pico-8 play session: mixed d-pad (fixed 12-tick cycle), after a click and taps of 🅾, ❎, 🅾+❎, 🅾 in the second before t = 0

[t = 1 s] mixed d-pad (1.2s cycle ×~1): → ← ↑ ↓ + 🅾/❎ taps, ~1s
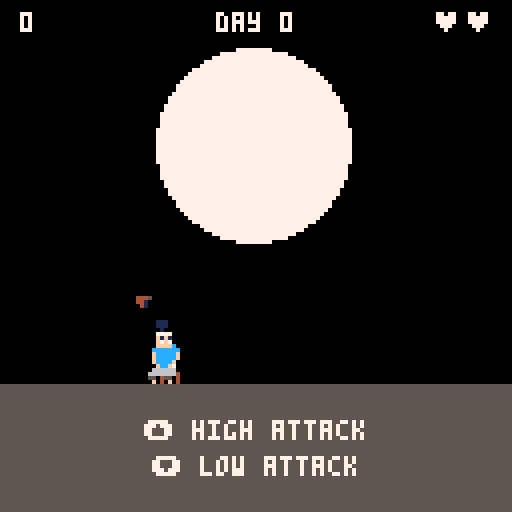
[t = 4 s] mixed d-pad (1.2s cycle ×~3): → ← ↑ ↓ + 🅾/❎ taps, ~4s
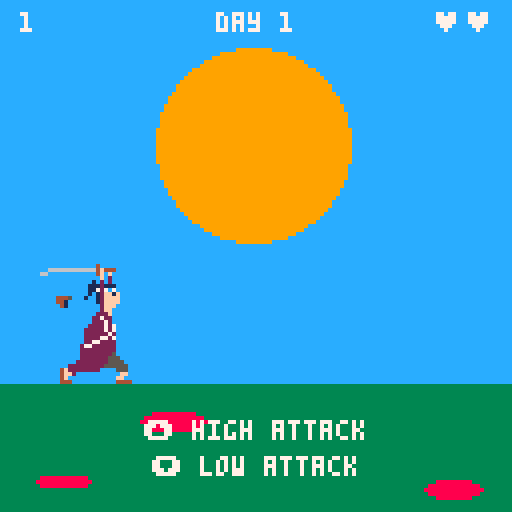
[t = 6 s] mixed d-pad (1.2s cycle ×~5): → ← ↑ ↓ + 🅾/❎ taps, ~6s
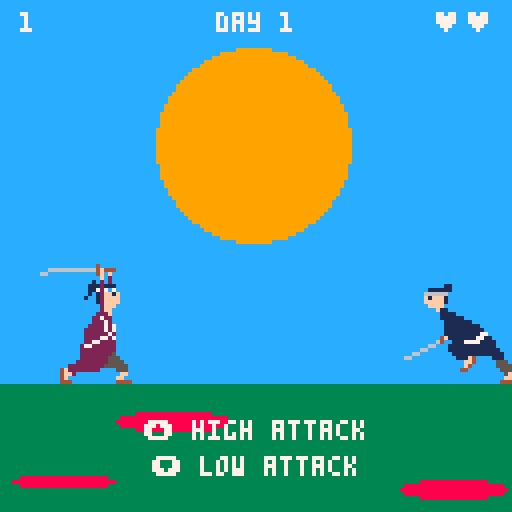
[t = 8 s] mixed d-pad (1.2s cycle ×~6): → ← ↑ ↓ + 🅾/❎ taps, ~8s
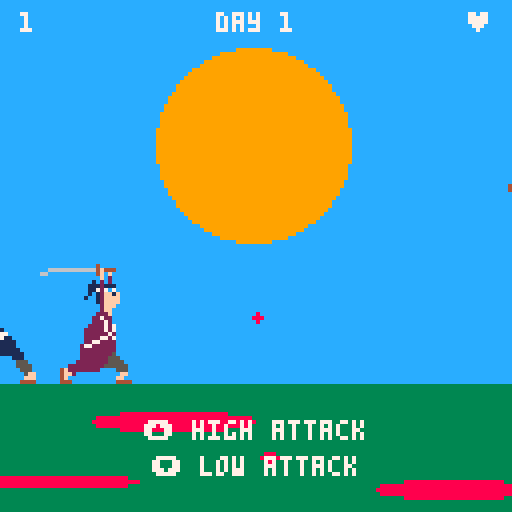

pico-8 cartridge
version 32
__lua__
-- crazy samurai musashi
-- by donswelt.de

 cartdata("donswelt_musashi") 
 hiscore=dget(0)
 
	---------------------------- !

 function _init()

  i=0
  music(1)
  titleinit() 

 end

	---------------------------- !

 function _update60()
  if (mode==0) then
   titleupdate()
   elseif (mode==2) then
    endupdate()
   elseif (mode==3) then
    howtoupdate()
   elseif (mode==4) then
    pawupdate()
   else
    gameupdate()
  end
 end

	---------------------------- !

 function titleupdate()
 
  if btnp(4) and startbutton==0 then
 	 startbutton=1
 	  sfx(4)
 	end
 	
  if btnp(3) then
   pawinit()
  end

  if startbutton==1 then
   countdown-=1
    if countdown<=0 then
     zeit=time()
   	 howtoinit()
    end
  end
  
  i+=1
   if i>=36-(startbutton*30) then
    i=0
    pressfire+=128
     if pressfire>128 then
      pressfire=0
     end
   end
   
 end

	---------------------------- !

 function gameupdate()
 
  daytime+=gameon
   if daytime>1800 then
    daytime=0
    speed=0

     -- lounge on!
     level+=1
      if level>2 and maxspeed<3 then
       maxspeed+=1
      end
      if level>3 and maxenemies<32 then
       maxenemies+=1
      end

    if sky==12 then
     sky=0
     sunnew=128
     moonnew=36
     ground=5
     dir=1
    else
     sky=12
     sunnew=36
     moonnew=128
     ground=3
     dir=1
     day+=1
    end
   end 
   
  if sun<sunnew then
   sun+=4
  elseif sun>sunnew then
   sun-=4
  end
  
  if moon<moonnew then
   moon+=4
  elseif moon>moonnew then
   moon-=4
  end
   
  anim+=1
   if anim==2 then
    slash=0
   end
   
   if anim==10 and animp>13 then
    anim=0
    animp=0
    slashactive=0
   end
   
   if anim>15 then
    anim=0
    animp+=4
     if animp>13 then
      animp=0
     end
   end
   
  eanim+=1
   if eanim>5 then
    eanim=0
    anime+=4
     if anime>7 then
      anime=0
     end
   end

  if btnp(5) or btnp(3) then
   if slashactive==0 then
    slash=1
    slashactive=1
    animp=64
    anim=0
    sfx(0)
   end
  elseif btnp(2) or btnp(4) then
   if slashactive==0 then
    slash=2
    slashactive=1
    animp=68
    anim=0
    sfx(0)
   end
  end
  
  -- attacke!
  pause-=gameon
   if pause<=0 then
    pause=0
   
    i+=1
     if i>attacke then
      i=0
      addenemy()
      welle+=1
      
       if welle>maxenemies then
        attacke-=30
         if attacke<36 then
          attacke=36
         end
        welle=0
        pause=100
       end
    end
  end
   
  for b in all(bloods) do
   b.x+=b.speedx
    if b.dir==1 then
     b.speedy-=.1
     b.y-=b.speedy
      if b.speedy<=0 then
       b.speedy=0
       b.dir=2
      end
    else
     if b.y<100+b.bloodrnd then
      b.speedy+=.1
      b.y+=b.speedy
     else
      b.speedx=0
      b.sizex+=.1
      b.i+=1
      if b.i>800 then
   				del(bloods,b)
      end
     end
    end
   
  end
    
  for e in all(enemies) do

 	  if e.x<64 and e.speed<maxspeed and e.active==1 then
 	   e.speed+=.1
 	  end
 	   
 	 e.x-=e.speed
 	 
 	  if e.x<playerx and e.x>playerx-11 and e.active==1 then
 	   if slash==1 and e.etype==136 then
 	    e.etype=72
 	    e.active=0
 	    e.speed=1
      anim=4
      kills+=1
      sfx(1)
       if kills>hiscore then
        hiscore=kills
        dset(0,hiscore)
       end
       if kills==6 then
        tutorial=128
       end
      addblood(e.x+10,e.y+10)
      addblood(e.x+10,e.y+10)
      addblood(e.x+10,e.y+10)      
 	   elseif slash==2 and e.etype==128 then
 	    e.etype=72
 	    e.active=0
 	    e.speed=1
      anim=4
      sfx(1)
      kills+=1
       if kills>hiscore then
        hiscore=kills
        dset(0,hiscore)
       end
       if kills==6 then
        tutorial=128
       end
      addblood(e.x+10,e.y+10)
      addblood(e.x+10,e.y+10)
      addblood(e.x+10,e.y+10)      
 	   end
 	  end

	  if e.x<playerx-11 and e.active==1 then
    e.active=0
    slashactive=0
    animp=192
    anim=0
    life-=1
    sfx(2)
    addblood(playerx-10,e.y+10)
    addblood(playerx-10,e.y+10)
    addblood(playerx-10,e.y+10)      
     if life==2 then
      lifeshow="    ♥"
     elseif life==1 then
      lifeshow="      "
     else
      lifeshow="      "
     end
   end
 	   
 			if e.x<-32 then
     if kills>=400 then
      gameover="congratulations!"
      music(-1)
       --pawchievements
       if kills>=25 then dset(11,1) end
       if kills>=50 then dset(12,1) end
       if kills>=66 then dset(13,1) end
       if kills==23 then dset(14,1) end
       if kills==1 then dset(15,1) end
       --
      endinit()
     elseif life<=0 then
      gameover="game over!"
      sfx(3)
      music(-1)
       --pawchievements
       if kills>=25 then dset(11,1) end
       if kills>=50 then dset(12,1) end
       if kills>=66 then dset(13,1) end
       if kills==23 then dset(14,1) end
       if kills==1 then dset(15,1) end
       --
      endinit()
     end
 				del(enemies,e)
 			end
	 end

  if gameon==0 then
   if playery==64 then
     manim=204
     ii+=1
      if ii>2 then
       ii=0
       matax+=.5
       mata=128
      else
       mata=0
      end
     iii+=1
     if iii==2 then
      addblood(38,80)
      addblood(38,80)
      addblood(38,80)
      sfx(1)      
     end
     if iii>60 then
      mata=128
      kills+=1
      gameon=1
     end
    end
   animp=64    
   if playery<64 then
    playery+=16
   else
    playery=64
   end
  end
     
  butterfly()
  
 end

	---------------------------- !

 function endupdate()

  butterfly()
  
  if btnp(5) and startbutton==0 then
 	 startbutton=1
 	 sfx(5)
 	end
  
  if startbutton==1 then
   countdown-=1
    if countdown<=0 then
     music(1)
   	 titleinit()
    end
  end
  
  i+=1
   if i>=36-(startbutton*30) then
    i=0
    pressfire+=128
     if pressfire>128 then
      pressfire=0
     end
   end
 
 end

	---------------------------- !
	
 function howtoupdate()
 
  butterfly()

  if btnp(4) and startbutton==0 then
 	 startbutton=1
 	  if time()-zeit>=300 then dset(16,1) end
 	 sfx(6)
 	end
  
  if startbutton==1 then
   countdown-=1
    if countdown<=0 then
    sfx(0)
   	 gameinit()
    end
  end
  
  i+=1
   if i>=36-(startbutton*30) then
    i=0
    pressfire+=128
     if pressfire>128 then
      pressfire=0
     end
   end
   
 end
	
	---------------------------- !

 function _draw()
  if (mode==0) then
    titledraw()
  elseif (mode==2) then
    enddraw()
  elseif (mode==3) then
    howtodraw()
  elseif (mode==4) then
    pawdraw()
  else
    gamedraw()
  end
 end

	---------------------------- !

 function titledraw()

	 cls()
	 
	 -- sky
  rectfill(0,0,128,95,sky)
   
  -- moon
  circfill(63,moon,33,7)
  
  -- title
	 spr(197,38,21,7,4)
	 print("✽",hcenter("✽")-2,10,8)
	 print("✽",hcenter("✽")-2,58,8)
	 
	 print("miyamoto musashi",hcenter("miyamoto musashi"),77,7)
	 print("versus 400",hcenter("versus 400")-1,86,7)
	 print("yoshioka swordsmen",hcenter("yoshioka swordsmen"),95,7)
	 print("press 🅾️ to play!",hcenter("press 🅾️ to play!")-2,107+pressfire,8)
	 print("2021 ♥ donswelt.de ✽ hi: "..hiscore.."",hcenter("2021 ♥ donswelt.de ✽ hi: "..hiscore.."")-4,119,7)
 end

	---------------------------- !

 function gamedraw()

  cls()
  
  -- sky
  rectfill(0,0,128,95,sky)
  
  -- sun
  circfill(63,sun,24,9)
  
  -- moon
  circfill(63,moon,24,7)

  -- a cute little butterfly
  spr(228+banim,bx,by)
   
  -- sad matashichiro
  spr(manim,37+matax,80+mata,1,2)
  
  -- earth
  rectfill(0,96,128,128,ground)
    
  for e in all(enemies) do
		 spr(e.etype+anime,e.x,e.y,4,4)
	 end

  for b in all(bloods) do
		 ovalfill(b.x-(b.sizex/2),b.y,b.x+(b.sizex/2),b.y+b.sizey,8)
	 end
	 	
  spr(animp,playerx-21,playery,4,4)

  print(kills,5,3,7)
  print("day "..day.."",hcenter("day "..day..""),3,7)
  print(lifeshow,100,3,7)
  
	 print("⬆️ high attack",hcenter("⬆️ high attack")-2,105+tutorial,7)
	 print("⬇️ low attack",hcenter("⬇️ low attack")-2,114+tutorial,7)

 end
 
	---------------------------- !

 function enddraw()
 
	 cls()
	    
  -- moon
  circfill(63,36,33,7)

  -- title
	 spr(197,38,21,7,4)
	 print("✽",hcenter("✽")-2,10,8)
	 print("✽",hcenter("✽")-2,58,8)
	 
  print(""..gameover.."",hcenter(""..gameover..""),77,7)
	 print("you defeated "..kills.."",hcenter("you defeated "..kills..""),86,7)
	 print("yoshioka swordsmen",hcenter("yoshioka swordsmen"),95,7)

	 print("press ❎ to rest!",hcenter("press ❎ to rest!")-2,107+pressfire,8)

  -- a cute little butterfly
  spr(228+banim,bx,by)

 end
 
 ---------------------------- !
 
 function howtodraw()

  cls()
  
  -- sky
  rectfill(0,0,128,95,sky)
  
  -- sun
  circfill(63,sun,24,9)
  
  -- moon
  circfill(63,moon,24,7)
  
  -- a cute little butterfly
  spr(228+banim,bx,by)
  
  -- sad matashichiro
  spr(manim,37,80+mata,1,2)
  
  -- earth
  rectfill(0,96,128,128,ground)

  print("poor matashichiro is waiting",8,100,7)
  print("for miyamoto musashi.",8,109,7)
	 print("press 🅾️ to kill him!",8,118+pressfire,7)

 end
 
	-------- functions --------- !
 
 function titleinit()
  mode=0
  startbutton=0
  pressedfire=0
  pressfire=0
  countdown=50
  sky=0
  sun=128
  moon=36
  sunnew=128
  ground=5
  moonnew=36
  mata=0
  matax=0
  gameover="game over!"
  i=0
 end

 function gameinit()
  mode=1
  anim=0
  anime=0
  eanim=0
  etype=128
  welle=0
  attacke=202
  playerx=31
  playery=-128
   slash=0
   slashactive=0
   animp=0
  lifeshow="  ♥♥"
  life=3
  maxenemies=4
  daytime=1800
  kills=0
  maxspeed=1
  day=0
  pause=1
  level=0
  gameon=0
  bloods={}
  enemies={}
  tutorial=0
  i=0
  ii=-20
  iii=0
 end

 function endinit()
  mode=2
  startbutton=0
  pressedfire=0
  pressfire=0
  countdown=50
  i=0
 end

 function howtoinit()
  mode=3
  startbutton=0
  pressedfire=0
  pressfire=0
  countdown=50
  bx=32
  by=64
  banim=0
  butter=0
  bmove=0
  bdirx=flr(rnd(3))
  bdiry=flr(rnd(3))
  manim=196
 end

 function hcenter(s)
  -- screen center minus the
  -- string length times the 
  -- pixels in a char's width,
  -- cut in half
  return 64-#s*2
 end
  
 function addenemy(x,y)
	 local e={
		 x=128,
		 y=64,
		 active=1,
		 speed=1,
		 etype=128+(flr(rnd(2))*8)
  }
  add(enemies,e)
 end
 
 function addblood(x,y)
	 local b={
		 x=x,
		 y=y+flr(rnd(4)),
		 dir=1,
		 speedy=1+flr(rnd(3)),
		 speedx=-1+rnd(3),
			sizex=flr(rnd(3))+2,
			sizey=flr(rnd(3))+2,
			bloodrnd=flr(rnd(20)),
			i=0,
			}
  add(bloods,b)
 end
 
 function butterfly()
  butter+=1
   if butter>5 then
    butter=0
    banim+=16
     if banim>16 then
      banim=0
     end
     
   bmove+=1
    if bmove>=20 then
     bdirx=flr(rnd(3))
     bdiry=flr(rnd(3))
     bmove=0-flr(rnd(10))
    end
    
   if bdirx==1 then
    bx+=1
     if bx>128 then
      bx=0
     end
   elseif bdirx==2 then
    bx-=1
     if bx<-8 then
      bx=128
     end
   else
   end
   
   if bdiry==1 then
    by+=1
     if by>70 then
      by=70
     end
   elseif bdiry==2 then
    by-=1
     if by<12 then
      by=12
     end
   else
   end
     
  end

 end
 
-- pawchievements 
 
 function pawinit()
  mode=4
  paw1=dget(11) paw2=dget(12) paw3=dget(13) paw4=dget(14) paw5=dget(15) paw6=dget(16)
  paws1="--" paws2="--" paws3="--" paws4="--" paws5="--" paws6="--"
  pawc1=0 pawc2=0 pawc3=0 pawc4=0 pawc5=0 pawc6=0
 end
 
 function pawupdate()
  if paw1==1 then paws1="♥" pawc1=3 end
  if paw2==1 then paws2="♥" pawc2=3 end
  if paw3==1 then paws3="♥" pawc3=3 end
  if paw4==1 then paws4="♥" pawc4=3 end
  if paw5==1 then paws5="♥" pawc5=3 end
  if paw6==1 then paws6="♥" pawc6=3 end 
  if btnp(3) then titleinit()	end
 end
 
 function pawdraw()
  cls(0)
  print("pawchievements!",10,15,9)
  print(paws1.." kill 25 swordsmen",10,35,6+pawc1)
  print(paws2.." kill 50 swordsmen",10,45,6+pawc2)
  print(paws3.." kill 66 swordsmen",10,55,6+pawc3)
  print(paws4.." nothing is what it seems",10,65,6+pawc4)
  print(paws5.." he's the one!",10,75,6+pawc5)
  print(paws6.." he's late again",10,85,6+pawc6)
  print("press ⬇️ to return!",10,105,9)
 end
__gfx__
00000000000000000000000000000000000000000000000000000000000000000000000000000000000000000000000000000000000000000000000000000000
00000000000000000000000000000000000000000000000000000000000000000000000000000000000000000000000000000000000000000000000000000000
00000000000000400000000000000000000000000000004000000000000000000000000000000000000000000000000000000000000000400000000000000000
006666666666664f4440000000000000006666666666664f444000000000000000000000000000400000000000000000006666666666664f4440000000000000
660000000000004f0f00000000000000660000000000004f0f00000000000000006666666666664f4440000000000000660000000000004f0f00000000000000
000000000000000f0200000000000000000000000000000f0200000000000000660000000000004f0f00000000000000000000000000000f0200000000000000
0000000000000102020000000000000000000000000000020200000000000000000000000000000f020000000000000000000000000000020200000000000000
00000000000011121110000000000000000000000000010202000000000000000000000000000002020000000000000000000000000001020200000000000000
00000000000011727c7c000000000000000000000000111211100000000000000000000000000102020000000000000000000000000011121110000000000000
0000000000001012ff1f00000000000000000000000011727c7c0000000000000000000000001112111000000000000000000000000011727c7c000000000000
0000000000010012ffff0000000000000000000000001012ff1f00000000000000000000000011727c7c0000000000000000000000001012ff1f000000000000
0000000000000012ffff0000000000000000000000010012ffff0000000000000000000000001012ff1f0000000000000000000000010012ffff000000000000
0000000000000002fff00000000000000000000000000012ffff0000000000000000000000010012ffff0000000000000000000000000012ffff000000000000
0000000000000002ff000000000000000000000000000002fff00000000000000000000000000012ffff0000000000000000000000000002fff0000000000000
00000000000000222f0000000000000000000000000000022f000000000000000000000000000002fff000000000000000000000000000022f00000000000000
000000000000022722000000000000000000000000000022220000000000000000000000000000222f0000000000000000000000000000222200000000000000
00000000000002227200000000000000000000000000022722000000000000000000000000000227220000000000000000000000000002272200000000000000
00000000000022227270000000000000000000000000022272000000000000000000000000000222720000000000000000000000000002227200000000000000
00000000000222227270000000000000000000000000222272700000000000000000000000002222727000000000000000000000000022227270000000000000
00000000000222222720000000000000000000000000222277700000000000000000000000002222777000000000000000000000000022227770000000000000
00000000000222277270000000000000000000000002222227200000000000000000000000022222272000000000000000000000000222222720000000000000
00000000000227722220000000000000000000000002222772700000000000000000000000022227727000000000000000000000000222277270000000000000
00000000002772222220000000000000000000000022277222200000000000000000000000222772222000000000000000000000002227722220000000000000
00000000002222222220000000000000000000000027722222200000000000000000000000277222222000000000000000000000002772222220000000000000
00000000002222222250000000000000000000000022222222500000000000000000000000222222225000000000000000000000002222222250000000000000
00000000002222222555000000000000000000000022222225550000000000000000000000222222255500000000000000000000002222222555000000000000
00000000022222222555500000000000000000000222222225555000000000000000000002222222255550000000000000000000022222222555500000000000
00000002222222225555550000000000000000022222222255555500000000000000000222222222555555000000000000000002222222225555550000000000
000004f2222222200005550000000000000004f2222222200005550000000000000004f2222222200005550000000000000004f2222222200005550000000000
000004ff200000000000ff0000000000000004ff200000000000ff0000000000000004ff200000000000ff0000000000000004ff200000000000ff0000000000
000004f000000000000ff00000000000000004f000000000000ff00000000000000004f000000000000ff00000000000000004f000000000000ff00000000000
00000444000000000004444000000000000004440000000000044440000000000000044400000000000444400000000000000444000000000004444000000000
00000000000000000000000000000000000000000000000000000000000000000000000000000000000000000000000000000000000000000000000000000000
00000000000000000000000000000000000000000000000000000000000000000000000000000000000000000000000000000000000000000000000000000000
00000000000000000000000000000000000000000000000000000000000000000000000000000000000000000000000000000000000000000000000000000000
00000000000000000000000000000000000000000000000000000000000000060000000000000000000000000000000000000007770000000000000000000000
00000000000000000000000000000000000000000000000000000000000000600000000000000000000000000000000000000077777000000000000000000000
00000000000000000000000000000000000000000000000000000000000006000000000000000000000000000000000000000070707000000000000000000000
00000000000000000000000000000000000000000000000000000000000060000000000000000000000000000000000000000077777000000000000000000000
00000000000000000000000000000000000000000000000000000000000600000000000000000000000000000000000000000007770000000000000000000000
00000000000001000000000000000000000000000000010000000000006000000000000000000000000000000000000000000007770000000000000000000000
00000000000011111110000000000000000000000000111111100000060000000000000000000000000000000000000000000000000000000000000000000000
000000000000117c7c7c000000000000000000000000117c7c7c0040600000000000000000000000000000000000000000000000000000000000000000000000
000000000000101fff1f000000000000000000000000101fff1f0046000000000000011000000000000000000000000000000110000000000000000000000000
000000000001001fffff000000000000000000000001001fffff2ff4000000000000011611100000000000000000000000000116111000000000000000000000
000000000000001fffff000000000000000000000000001ffff22f000000000000000016ff110000000000000000000000000016ff1100000000000000000000
000000000000000ffff0000000000000000000000000000fff2222000000000000000016ffff1111000000000000000000000016ffff11110000000000000000
00000000000002222f000000000000000000000000000027222220000000000000000016ffff1111110000000000000000000016ffff11111100000000000000
0000000000222777220000000000000000000000000002722222200000000000000000161ff111111111000000000000000000161ff111111111000000000000
000000000222222272000000000000000000000000000272222200000000000000000006ff011111111111000000000000000006ff0111111111110000000000
00000000022222222224000000000666000000000000222722200000000000000000000000011011111111100000000000000000000110111111111000000000
0000000002222222ff44666666666000000000000000222272700000000000000000000000001011111111770000000000000000000010111111111700000000
0000000000222222222400000000000000000000000222222720000000000000000000000000f0011111177110000000000000000000f0011111117770000000
0000000000022227727000000000000000000000000222277270000000000000000000000000f0011177771111000000000000000000f0001111177711000000
0000000000222772222000000000000000000000002227722220000000000000000000000000f0111111111111000000000000000000f0001117771111000000
0000000000277222222000000000000000000000002772222220000000000000000000000000f0111111111111100000000000000000f0000777111111000000
0000000000222222225000000000000000000000002222222250000000000000000000000000000111111111111100000000000000000000001111111155f400
00000000002222222555000000000000000000000022222225550000000000000000000000000000111f4000011100000000000000000000000111111155f400
0000000002222222255550000000000000000000022222222555500000000000000000000000000000ff400000555000000000000000000000001111110f4000
0000000222222222555555000000000000000002222222225555550000000000000000000000000000f400000055550000000000000000000000011111004000
000004f2222222200005550000000000000004f22222222000055500000000000000000000000000044000000005550000000000000000000000000111000000
000004ff200000000000ff0000000000000004ff200000000000ff000000000000000000000000000000000000005ff000000000000000000000000011f00000
000004f000000000000ff00000000000000004f000000000000ff000000000000000000000000000000000000000fff00000000000000000000000000fff0000
00000444000000000004444000000000000004440000000000044440000000000000000000000000000000000004444000000000000000000000000444440000
00000000000000000000000000000000000000000000000000000000000000000000000000000000000000000000000000000000000000000000000000000000
00000000000000000000000000000000000000000000000000000000000000000000000000000000000000000000000000000000000000000000000000000000
00000000000000000000000000000000000000000000000000000000000000000000000000000000000000000000000000000000000000000000000000000000
00000000000000000000000000000000000000000000000000000000000000000000000000000000000000000000000000000000000000000000000000000000
0000000000000000000000000000000000000000000000000000000000000000000000000f0400000000000000000000000000000f0400000000000000000000
000000000000000000000000000000000000000000000000000000000000000000000004ff446666666666660000000000000004ff4466666666666600000000
00000000000000000000000000000000000000000000000000000000000000000000000010f4000000000000660000000000000010f400000000000066000000
00000000000001100000000000000000000000000000011000000000000000000000000010100110000000000000000000000000101001100000000000000000
00000000011111100000000000000000000000000111111000000000000000000000000011111110000000000000000000000000111111100000000000000000
00000000666666000000000000000000000000006666660000000000000000000000000016666600000000000000000000000000166666000000000000000000
00000000f1fff100000000000000000000000000f1fff10000000000000000000000000011fff10000000000000000000000000011fff1000000000000000000
00000000fffff100000000000000000000000000fffff100000000000000000000000000f1fff100000000000000000000000000f1fff1000000000000000000
000000000ffff0000000000000000000000000000ffff000000000000000000000000000f11f1000000000000000000000000000f11f10000000000000000000
00000000000f1100000000000000000000000000000f110000000000000000000000000001111100000000000000000000000000011111000000000000000000
00000000000011110000000000000000000000000000111100000000000000000000000000111111000000000000000000000000001111110000000000000000
00000000000011111100000000000000000000000000111111000000000000000000000000111111110000000000000000000000001111111100000000000000
00000000000001111111000000000000000000000000011111110000000000000000000000011111111100000000000000000000000111111111000000000000
00000000000001111111110000000000000000000000011111111100000000000000000000001111111111000000000000000000000011111111110000000000
00000000000001111111111000000000000000000000011111111110000000000000000000000111111111100000000000000000000001111111111000000000
00000000000001111111117700000000000000000000011111111117000000000000000000000111111111770000000000000000000001111111111700000000
0000000000004f1111111771100000000000000000004f1111111177700000000000000000000011111117711000000000000000000000111111117770000000
00000000000640011177771111000000000000000006401111111777110000000000000000000001117777111100000000000000000000011111177711000000
00000000066000111111111111000000000000000660000011177711110000000000000000000011111111111100000000000000000000001117771111000000
00000006600000111111111111100000000000066000000007771111110000000000000000000011111111111110000000000000000000000777111111000000
000006600000000111111111111100000000066000000000001111111155f400000000000000000111111111111100000000000000000000001111111155f400
0006600000000000111f4000011100000006600000000000000111111155f4000000000000000000111f4000011100000000000000000000000111111155f400
000000000000000000ff400000555000000000000000000000001111110f4000000000000000000000ff400000555000000000000000000000001111110f4000
000000000000000000f400000055550000000000000000000000011111004000000000000000000000f400000055550000000000000000000000011111004000
00000000000000000440000000055500000000000000000000000001110000000000000000000000044000000005550000000000000000000000000111000000
00000000000000000000000000005ff000000000000000000000000011f0000000000000000000000000000000005ff000000000000000000000000011f00000
0000000000000000000000000000fff00000000000000000000000000fff00000000000000000000000000000000fff00000000000000000000000000fff0000
00000000000000000000000000044440000000000000000000000004444400000000000000000000000000000004444000000000000000000000000444440000
00000000000000000080000000000000001110000000000000000000000000000000000000000110000011000000000000000011000055555555555555555555
00000000008000000080000000000000001110000110000011111100000000000011011000011111111111110000000000000011000055555555555555555555
00000000000800000000000000000000000100000111011011111100001111110011011100011111111111110000000000077110000055555555555555555555
000000000000000000000008000000000077770000111110001100000011111100110011000001100000110000000000000ff770000055555555555555555555
0000000000000000000000800000000000f1f1000000111000110000000000000011000000000000000000000000000000fffff0000055555555555555555555
0000000000000000000000000000000000f7f7000111110000110000011111111111111100001111111111110000000000f11ff0000055555555555555555555
0000000800000100000000000000000000ffffc00111111000110000011111111111111100001111111111110000000000f11f00000055555555555555555555
000000000000111111100000000000000ccccccc000001101111110000000000001100000000110000001100000000000ccccccc000055555555555555555555
000000000000117c7c7c0000000000000fcccccf00011110111111000000011000110000000011011110110110000000ffcccfcf000055555555555555555555
000000000000101fff1f0000000000000fcccccf00111110001100000011011110110000000011010100110110000000fcccccff000055555555555555555555
000000000001001fffff0000088000000fccccf0011101100011000000110110001100000000110111101101100000000fccccc0000055555555555555555555
000000000000001ff00000000000000000fccf700100011000110000001101111001100000011101001011110010000000cccc00000055555555555555555555
000000880000001ff220000000000000066666600000111000110000001101111001101100011001111001110110000006666660000055555555555555555555
000000000000001ff000000000000000666666640011110011111100011111110000111100111001010001111100000066666664000055555555555555555555
000000000220000ffff0000000000000550455040011100011111100011111000000011000110001111011111000000055045504000055555555555555555555
0000000ff22222222f000000000000000f040f04000000000000000000000000000000000000000000011000000000000f040f04000055555555555555555555
0000000f222222272222000000000000000000000000000000000000000000000000000000000000000000000000000000000000000055555555555555555555
0000000f222222227222220000000000004440000008808880880088808080008808800888080808800880080000000000000000000055555555555555555555
0000000f220022227272222000000000004441000080008080808000808080080008080888080808080808080000000000000000000055555555555555555555
0000000f00002222777022f000000000000441000080008800888008008880088808880808080808800888080000000000000000000055555555555555555555
0000000ff0022222272000f000000000005555000080008080808080000080000808080808080808080808080000000000000000000055555555555555555555
0000000ff0022227727000f000000000000000000008808080808088808880088008080808008808080808080000000000000000000055555555555555555555
000000000022277222200ff000000000000000000000000000000000000000000000000000000000000000000000000000000000000055555555555555555555
000000000027722222200ff000000000000000000000000000000000000000000000000000000000000000000000000000000000000055555555555555555555
00000000002222222250000000000000000000000088000088088008800888880888800008888808800880800000000000000000000055555555555555555555
00000000002222222555000000000000000000000088800888088008808888880888880088888808800880880000000000000000000055555555555555555555
00000000022222222555500000000000000000000088888888088008808800000880088088000008800880880000000000000000000055555555555555555555
00000002222222225555550000000000000000000088888888088008808888880888888088888808888880880000000000000000000055555555555555555555
000004f2222222200005550000000000004445000088088088088008800000880888888000008808888880880000000000000000000055555555555555555555
000004ff200000000000ff0000000000004410000088000088088888008888880880088088888808800880880000000000000000000055555555555555555555
000004f000000000000ff00000000000000410000088000088088880008888800880088088888008800880880000000000000000000055555555555555555555
00000444000000000004444000000000000000000000000000000000000000000000000000000000000000000000000000000000000055555555555555555555
__gff__
0000000000000000000000000000000000000000000000000000000000000000000000000000000000000000000000000000000000000000000000000000000000000000000000000000000000000000000000000000000000000000000000000000000000000000000000000000000000000000000000000000000000000000
0000000000000000000000000000000000000000000000000000000000000000000000000000000000000000000000000000000000000000000000000000000000000000000000000000000000000000000000000000000000000000000000000000000000000000000000000000000000000000000000000000000000000000
__map__
0000000000000000000000000000000000000000000000000000000000000000000000000000000000000000000000000000000000000000000000000000000000000000000000000000000000000000000000000000000000000000000000000000000000000000000000000000000000000000000000000000000000000000
0000000000000000000000000000000000000000000000000000000000000000000000000000000000000000000000000000000000000000000000000000000000000000000000000000000000000000000000000000000000000000000000000000000000000000000000000000000000000000000000000000000000000000
0000000000000000000000000000000000000000000000000000000000000000000000000000000000000000000000000000000000000000000000000000000000000000000000000000000000000000000000000000000000000000000000000000000000000000000000000000000000000000000000000000000000000000
0000000000000000000000000000000000000000000000000000000000000000000000000000000000000000000000000000000000000000000000000000000000000000000000000000000000000000000000000000000000000000000000000000000000000000000000000000000000000000000000000000000000000000
8080808080808080808080800000000000000000000000000000000000000000000000000000000000000000000000000000000000000000000000000000000000000000000000000000000000000000000000000000000000000000000000000000000000000000000000000000000000000000000000000000000000000000
8080801314008080808080800000000000000000000000000000000000000000000000000000000000000000000000000000000000000000000000000000000000000000000000000000000000000000000000000000000000000000000000000000000000000000000000000000000000000000000000000000000000000000
8080808080802c80802f80000000000000000000000000000000000000000000000000000000000000000000000000000000000000000000000000000000000000000000000000000000000000000000000000000000000000000000000000000000000000000000000000000000000000000000000000000000000000000000
8080808080808080808080000000000000000000000000000000000000000000000000000000000000000000000000000000000000000000000000000000000000000000000000000000000000000000000000000000000000000000000000000000000000000000000000000000000000000000000000000000000000000000
8080808080808080808080000000000000000000000000000000000000000000000000000000000000000000000000000000000000000000000000000000000000000000000000000000000000000000000000000000000000000000000000000000000000000000000000000000000000000000000000000000000000000000
0000000000000000000000000000000000000000000000000000000000000000000000000000000000000000000000000000000000000000000000000000000000000000000000000000000000000000000000000000000000000000000000000000000000000000000000000000000000000000000000000000000000000000
0000000000000000000000000000000000000000000000000000000000000000000000000000000000000000000000000000000000000000000000000000000000000000000000000000000000000000000000000000000000000000000000000000000000000000000000000000000000000000000000000000000000000000
0000000000000000000000000000000000000000000000000000000000000000000000000000000000000000000000000000000000000000000000000000000000000000000000000000000000000000000000000000000000000000000000000000000000000000000000000000000000000000000000000000000000000000
0000000000000000000000000000000000000000000000000000000000000000000000000000000000000000000000000000000000000000000000000000000000000000000000000000000000000000000000000000000000000000000000000000000000000000000000000000000000000000000000000000000000000000
0000000000000000000000000000000000000000000000000000000000000000000000000000000000000000000000000000000000000000000000000000000000000000000000000000000000000000000000000000000000000000000000000000000000000000000000000000000000000000000000000000000000000000
0000000000000000000000000000000000000000000000000000000000000000000000000000000000000000000000000000000000000000000000000000000000000000000000000000000000000000000000000000000000000000000000000000000000000000000000000000000000000000000000000000000000000000
0000000000000000000000000000000000000000000000000000000000000000000000000000000000000000000000000000000000000000000000000000000000000000000000000000000000000000000000000000000000000000000000000000000000000000000000000000000000000000000000000000000000000000
0000000000000000000000000000000000000000000000000000000000000000000000000000000000000000000000000000000000000000000000000000000000000000000000000000000000000000000000000000000000000000000000000000000000000000000000000000000000000000000000000000000000000000
0000000000000000000000000000000000000000000000000000000000000000000000000000000000000000000000000000000000000000000000000000000000000000000000000000000000000000000000000000000000000000000000000000000000000000000000000000000000000000000000000000000000000000
0000000000000000000000000000000000000000000000000000000000000000000000000000000000000000000000000000000000000000000000000000000000000000000000000000000000000000000000000000000000000000000000000000000000000000000000000000000000000000000000000000000000000000
0000000000000000000000000000000000000000000000000000000000000000000000000000000000000000000000000000000000000000000000000000000000000000000000000000000000000000000000000000000000000000000000000000000000000000000000000000000000000000000000000000000000000000
0000000000000000000000000000000000000000000000000000000000000000000000000000000000000000000000000000000000000000000000000000000000000000000000000000000000000000000000000000000000000000000000000000000000000000000000000000000000000000000000000000000000000000
0000000000000000000000000000000000000000000000000000000000000000000000000000000000000000000000000000000000000000000000000000000000000000000000000000000000000000000000000000000000000000000000000000000000000000000000000000000000000000000000000000000000000000
0000000000000000000000000000000000000000000000000000000000000000000000000000000000000000000000000000000000000000000000000000000000000000000000000000000000000000000000000000000000000000000000000000000000000000000000000000000000000000000000000000000000000000
0000000000000000000000000000000000000000000000000000000000000000000000000000000000000000000000000000000000000000000000000000000000000000000000000000000000000000000000000000000000000000000000000000000000000000000000000000000000000000000000000000000000000000
0000000000000000000000000000000000000000000000000000000000000000000000000000000000000000000000000000000000000000000000000000000000000000000000000000000000000000000000000000000000000000000000000000000000000000000000000000000000000000000000000000000000000000
0000000000000000000000000000000000000000000000000000000000000000000000000000000000000000000000000000000000000000000000000000000000000000000000000000000000000000000000000000000000000000000000000000000000000000000000000000000000000000000000000000000000000000
0000000000000000000000000000000000000000000000000000000000000000000000000000000000000000000000000000000000000000000000000000000000000000000000000000000000000000000000000000000000000000000000000000000000000000000000000000000000000000000000000000000000000000
0000000000000000000000000000000000000000000000000000000000000000000000000000000000000000000000000000000000000000000000000000000000000000000000000000000000000000000000000000000000000000000000000000000000000000000000000000000000000000000000000000000000000000
0000000000000000000000000000000000000000000000000000000000000000000000000000000000000000000000000000000000000000000000000000000000000000000000000000000000000000000000000000000000000000000000000000000000000000000000000000000000000000000000000000000000000000
0000000000000000000000000000000000000000000000000000000000000000000000000000000000000000000000000000000000000000000000000000000000000000000000000000000000000000000000000000000000000000000000000000000000000000000000000000000000000000000000000000000000000000
0000000000000000000000000000000000000000000000000000000000000000000000000000000000000000000000000000000000000000000000000000000000000000000000000000000000000000000000000000000000000000000000000000000000000000000000000000000000000000000000000000000000000000
0000000000000000000000000000000000000000000000000000000000000000000000000000000000000000000000000000000000000000000000000000000000000000000000000000000000000000000000000000000000000000000000000000000000000000000000000000000000000000000000000000000000000000
